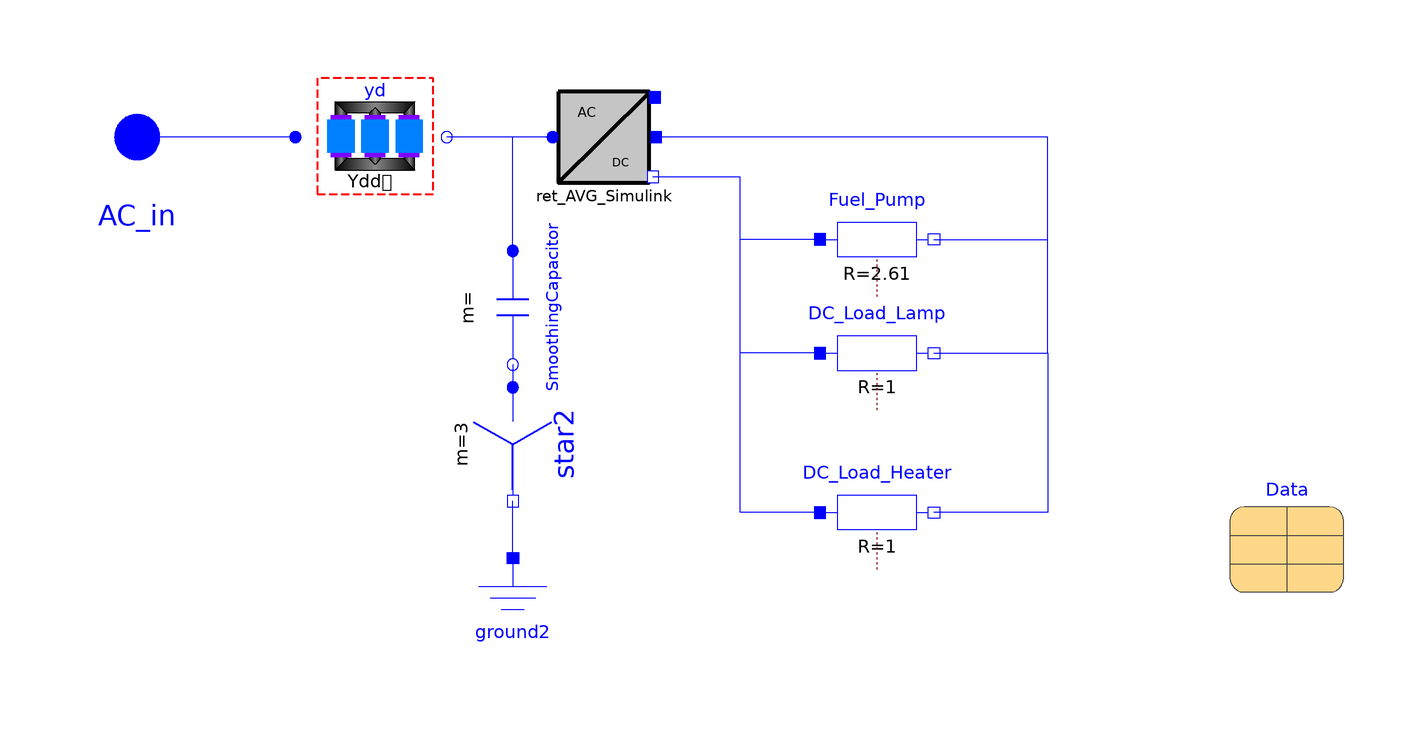

This picture is the connection diagram that the Modelica source below describes through its graphical annotations.

model Fuel_Pump
        extends AircraftPowerSystem.Components.Load_Temp.DC_Load(
            ret_AVG_Simulink(P_fixed=P_fixed, V_rated=V_rated), yd(N=N));

        parameter Modelica.SIunits.Torque L=-L
          "Nominal torque (if negative, torque is acting as load)";
        replaceable Records.DCMotor.FuelPumps.FuelPump_2 Data(J=0.001)
                                                              constrainedby
          Records.Base.DC_Motor_Data
          annotation (Placement(transformation(extent={{92,-80},{112,-60}})));
        parameter Modelica.SIunits.Power P_fixed = 50;
        parameter Modelica.SIunits.Voltage V_rated = 28;
        parameter Modelica.SIunits.Resistance R = 0.5
          "Resistance of Auxillary Loads (Ohms)";
        Modelica.Electrical.Analog.Basic.Resistor DC_Load_Lamp(R=1)
          annotation (Placement(transformation(extent={{20,-48},{40,-28}})));
        Modelica.Electrical.Analog.Basic.Resistor DC_Load_Heater(R=1)
          annotation (Placement(transformation(extent={{20,-76},{40,-56}})));
        Modelica.Electrical.MultiPhase.Basic.Star star2 annotation (Placement(
              transformation(
              extent={{-10,-10},{10,10}},
              rotation=270,
              origin={-34,-54})));
        Modelica.Electrical.Analog.Basic.Ground ground2
          annotation (Placement(transformation(extent={{-44,-94},{-24,-74}})));
        Modelica.Electrical.MultiPhase.Basic.Capacitor SmoothingCapacitor(C={1e-6,
              1e-6,1e-6}) annotation (Placement(transformation(
              extent={{-10,-10},{10,10}},
              rotation=270,
              origin={-34,-30})));
        Modelica.Electrical.Analog.Basic.Resistor Fuel_Pump(R=2.61)
          annotation (Placement(transformation(extent={{20,-28},{40,-8}})));
      equation
        connect(DC_Load_Lamp.n,DC_Load_Heater. n)
          annotation (Line(points={{40,-38},{60,-38},{60,-66},{40,-66}},
                                                       color={0,0,255}));
        connect(DC_Load_Lamp.n, ret_AVG_Simulink.v_ref) annotation (Line(points={{40,-38},
                {60,-38},{60,0},{-8.8,0}},              color={0,0,255}));
        connect(DC_Load_Lamp.p, ret_AVG_Simulink.DC_n) annotation (Line(points={{20,-38},
                {6,-38},{6,-7},{-9.4,-7}},           color={0,0,255}));
        connect(SmoothingCapacitor.plug_n, star2.plug_p)
          annotation (Line(points={{-34,-40},{-34,-44}}, color={0,0,255}));
        connect(ground2.p,star2. pin_n)
          annotation (Line(points={{-34,-74},{-34,-64}},
                                                       color={0,0,255}));
        connect(SmoothingCapacitor.plug_p, yd.Secondary1) annotation (Line(
              points={{-34,-20},{-34,0},{-45.6,0}}, color={0,0,255}));
        connect(DC_Load_Heater.p, ret_AVG_Simulink.DC_n) annotation (Line(
              points={{20,-66},{6,-66},{6,-7},{-9.4,-7}}, color={0,0,255}));
        connect(Fuel_Pump.n, ret_AVG_Simulink.v_ref) annotation (Line(points={{
                40,-18},{60,-18},{60,0},{-8.8,0}}, color={0,0,255}));
        connect(Fuel_Pump.p, ret_AVG_Simulink.DC_n) annotation (Line(points={{
                20,-18},{6,-18},{6,-7},{-9.4,-7}}, color={0,0,255}));
        annotation (Diagram(coordinateSystem(extent={{-100,-100},{140,100}})), Icon(
              coordinateSystem(extent={{-100,-100},{140,100}})));
      end Fuel_Pump;